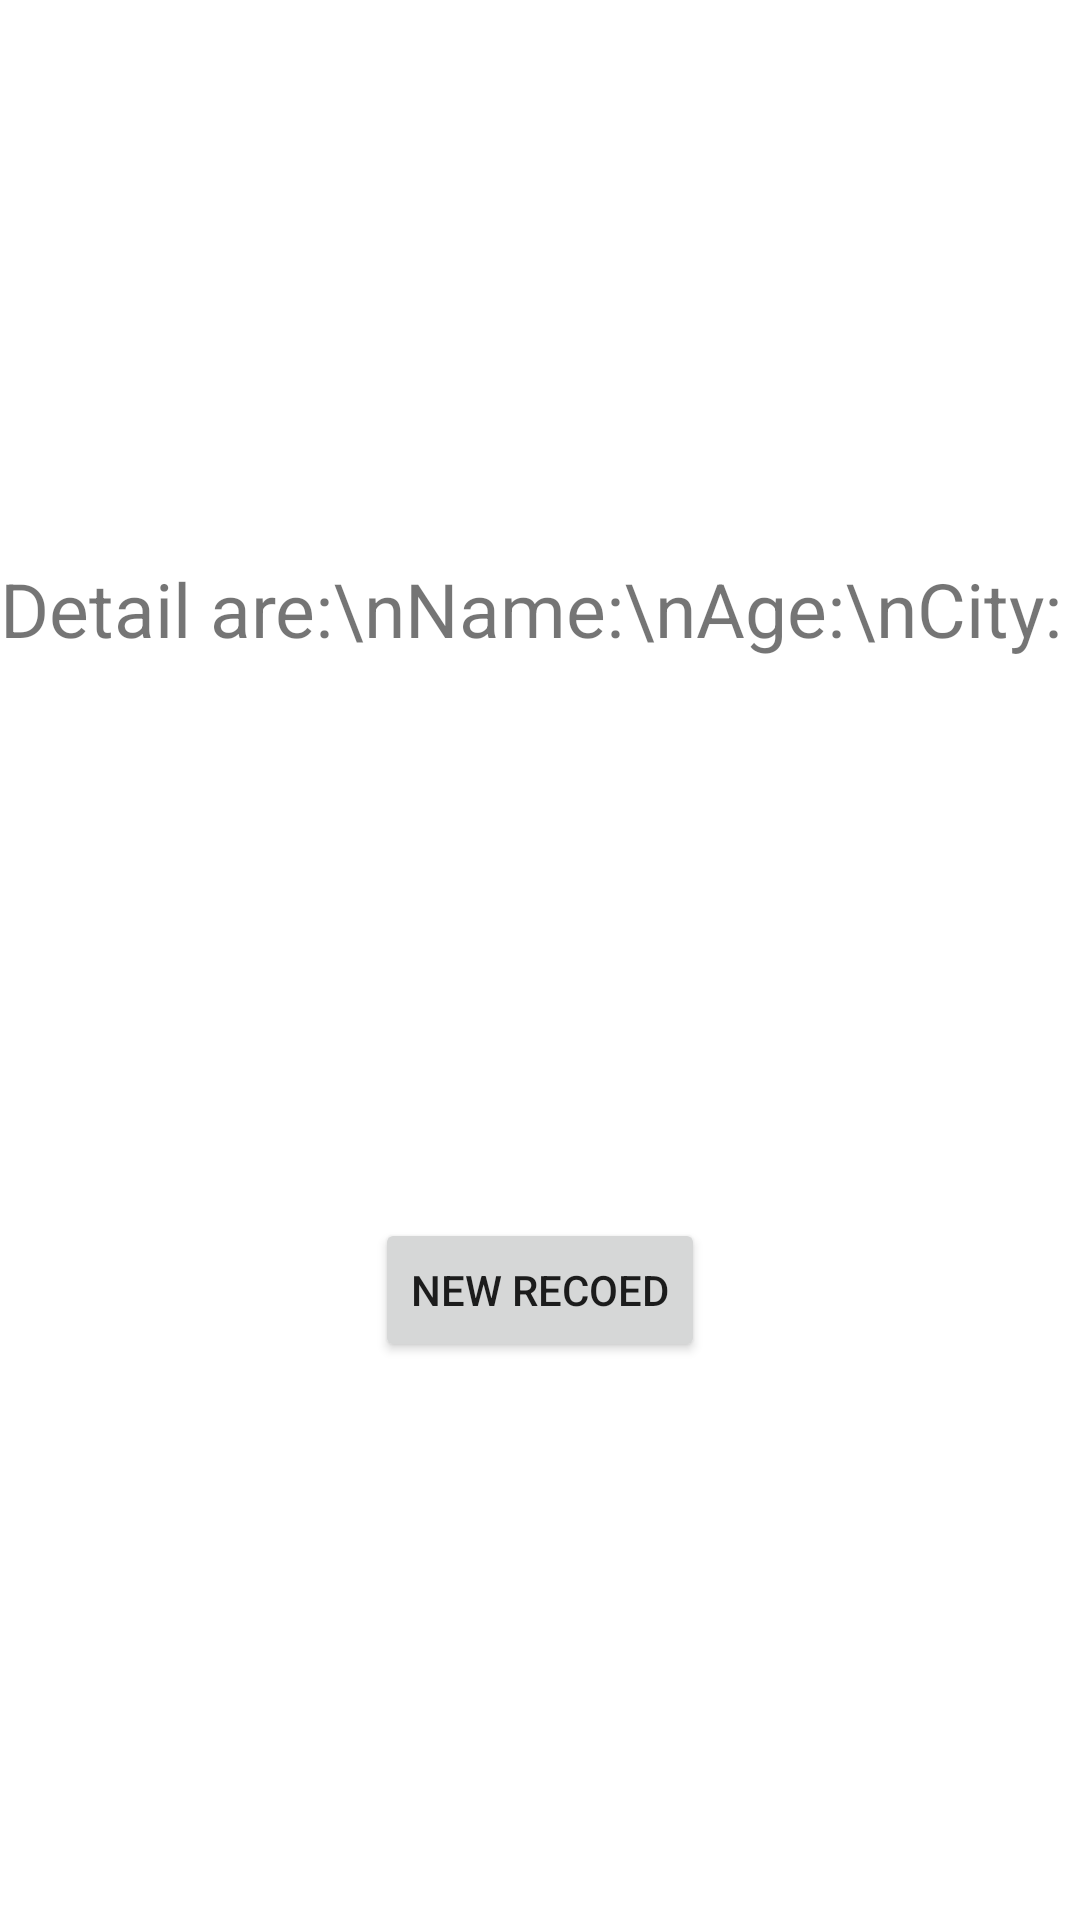

Here is an Android app screen rendered from its layout file. Give the layout XML and the strings, colors and styles it references.
<!-- AndroidManifest.xml: application theme Theme.ShowRecordFragment -->
<!-- res/layout/fragment_show_detail.xml -->
<?xml version="1.0" encoding="utf-8"?>
<androidx.constraintlayout.widget.ConstraintLayout xmlns:android="http://schemas.android.com/apk/res/android"
    xmlns:tools="http://schemas.android.com/tools"
    android:layout_width="match_parent"
    android:layout_height="match_parent"
    xmlns:app="http://schemas.android.com/apk/res-auto"
    tools:context=".Fragments.ShowDetailFragment"
    android:layout_margin="50dp">

    <LinearLayout
        android:id="@+id/layout1"
        android:layout_width="match_parent"
        android:layout_height="wrap_content"
        app:layout_constraintBottom_toTopOf="@id/newRecordBtn"
        app:layout_constraintLeft_toLeftOf="parent"
        app:layout_constraintRight_toRightOf="parent"
        app:layout_constraintTop_toTopOf="parent"
        app:layout_constraintVertical_chainStyle="spread">

        <TextView
            android:id="@+id/showDetail1"
            android:layout_width="wrap_content"
            android:layout_height="wrap_content"
            android:layout_weight="1"
            android:text="Detail are:\nName:\nAge:\nCity:"
            android:textSize="25sp" />

        <TextView
            android:id="@+id/showDetail2"
            android:layout_width="wrap_content"
            android:layout_height="wrap_content"
            android:layout_weight="1"
            android:textSize="25sp" />

    </LinearLayout>

    <Button
        android:id="@+id/newRecordBtn"
        android:layout_width="wrap_content"
        android:layout_height="wrap_content"
        android:text="New Recoed"
        app:layout_constraintBottom_toBottomOf="parent"
        app:layout_constraintHorizontal_bias="0.5"
        app:layout_constraintLeft_toLeftOf="parent"
        app:layout_constraintRight_toRightOf="parent"
        app:layout_constraintTop_toBottomOf="@+id/layout1" />

</androidx.constraintlayout.widget.ConstraintLayout>
<!-- resources referenced by this layout -->
<resources>
  <style name="Theme.ShowRecordFragment" parent="Theme.MaterialComponents.DayNight.DarkActionBar">
          
          <item name="colorPrimary">@color/purple_500</item>
          <item name="colorPrimaryVariant">@color/purple_700</item>
          <item name="colorOnPrimary">@color/white</item>
          
          <item name="colorSecondary">@color/teal_200</item>
          <item name="colorSecondaryVariant">@color/teal_700</item>
          <item name="colorOnSecondary">@color/black</item>
          
          <item name="android:statusBarColor" tools:targetApi="l">?attr/colorPrimaryVariant</item>
          
      </style>
  <!-- not gathered from this repository: default colours our renderer supplied (Android Studio template values) -->
  <color name="purple_500">#FF6200EE</color>
  <color name="purple_700">#FF3700B3</color>
  <color name="teal_200">#FF03DAC5</color>
  <color name="teal_700">#FF018786</color>
  <color name="black">#FF000000</color>
  <color name="white">#FFFFFFFF</color>
</resources>
